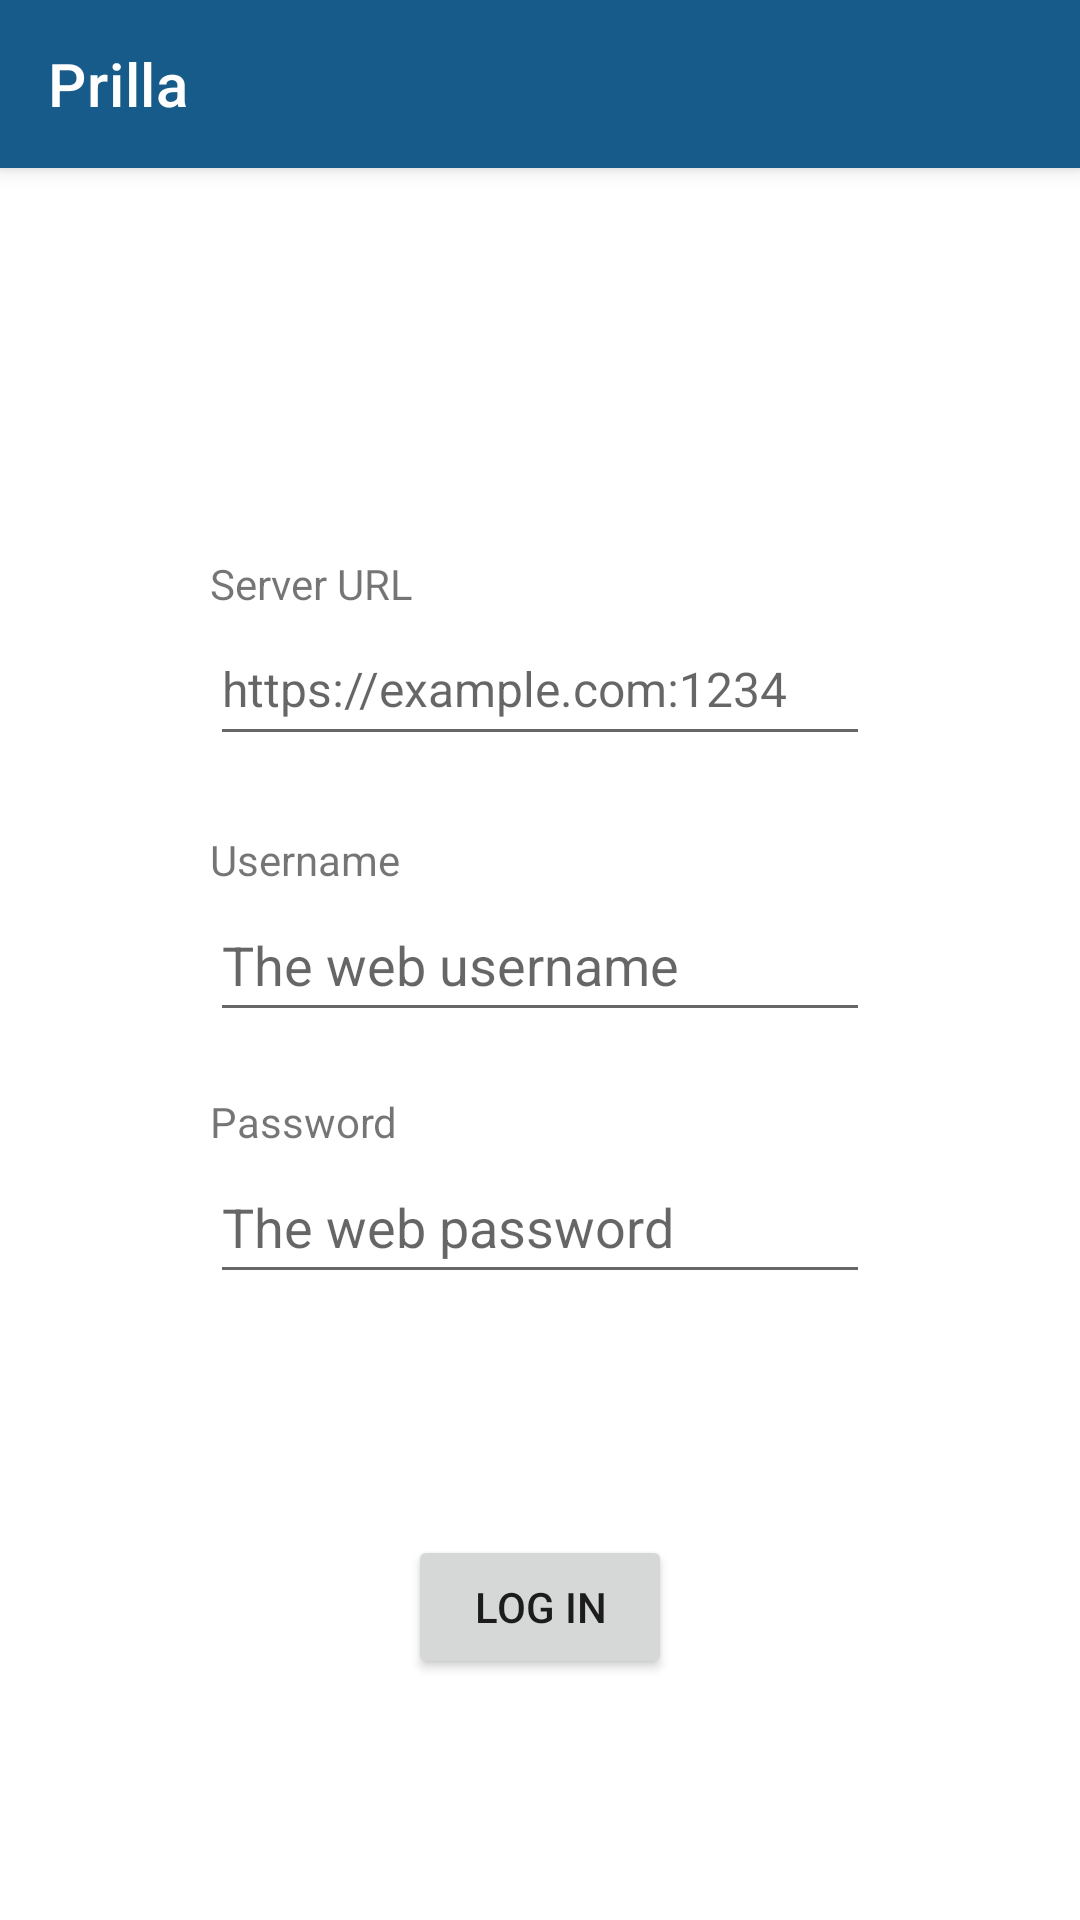

Write the Android layout XML for this screen, with the resource values it uses.
<!-- AndroidManifest.xml: application theme Theme.Prilla -->
<!-- res/layout/activity_login.xml -->
<?xml version="1.0" encoding="utf-8"?>
<androidx.coordinatorlayout.widget.CoordinatorLayout xmlns:app="http://schemas.android.com/apk/res-auto"
    android:id="@+id/coordinatorLayout"
    xmlns:tools="http://schemas.android.com/tools"
    xmlns:android="http://schemas.android.com/apk/res/android"
    tools:context=".view.main.implementation.MainActivity"
    android:layout_width="match_parent"
    android:layout_height="match_parent">

    <com.google.android.material.appbar.AppBarLayout
        android:id="@+id/appBarLayout"
        android:layout_width="match_parent"
        android:layout_height="wrap_content"
        >

        <androidx.appcompat.widget.Toolbar
            android:layout_width="match_parent"
            android:layout_height="?attr/actionBarSize"
            android:background="?attr/colorPrimary"
            app:titleTextColor="?attr/colorOnPrimary"
            app:title="@string/app_name">

        </androidx.appcompat.widget.Toolbar>

    </com.google.android.material.appbar.AppBarLayout>

    <androidx.constraintlayout.widget.ConstraintLayout
        android:layout_width="match_parent"
        android:layout_height="match_parent">

        <Button
            android:id="@+id/loginButton"
            android:layout_width="wrap_content"
            android:layout_height="wrap_content"
            android:text="@string/login_button_text"
            app:layout_constraintBottom_toBottomOf="parent"
            app:layout_constraintEnd_toEndOf="parent"
            app:layout_constraintStart_toStartOf="parent"
            app:layout_constraintTop_toBottomOf="@+id/passwordField" />

        <TextView
            android:id="@+id/passwordLabel"
            android:layout_width="wrap_content"
            android:layout_height="wrap_content"
            android:text="@string/password_label"
            app:layout_constraintBottom_toTopOf="@+id/passwordField"
            app:layout_constraintStart_toStartOf="@+id/passwordField" />

        <TextView
            android:id="@+id/usernameLabel"
            android:layout_width="wrap_content"
            android:layout_height="wrap_content"
            android:text="@string/username_label"
            app:layout_constraintBottom_toTopOf="@+id/usernameField"
            app:layout_constraintStart_toStartOf="@+id/usernameField" />

        <TextView
            android:id="@+id/serverLabel"
            android:layout_width="wrap_content"
            android:layout_height="wrap_content"
            android:text="@string/server_label"
            app:layout_constraintBottom_toTopOf="@+id/serverField"
            app:layout_constraintStart_toStartOf="@+id/serverField" />

        <EditText
            android:id="@+id/usernameField"
            android:layout_width="220dp"
            android:layout_height="48dp"
            android:autofillHints=""
            android:ems="10"
            android:hint="@string/username_hint"
            android:inputType="textPersonName"
            app:layout_constraintBottom_toBottomOf="parent"
            app:layout_constraintEnd_toEndOf="parent"
            app:layout_constraintHorizontal_bias="0.5"
            app:layout_constraintStart_toEndOf="@+id/usernameLabel"
            app:layout_constraintStart_toStartOf="parent"
            app:layout_constraintTop_toTopOf="parent" />

        <EditText
            android:id="@+id/passwordField"
            android:layout_width="220dp"
            android:layout_height="48dp"
            android:layout_marginTop="128dp"
            android:autofillHints=""
            android:ems="10"
            android:hint="@string/password_hint"
            android:inputType="textPassword"
            app:layout_constraintBottom_toBottomOf="parent"
            app:layout_constraintEnd_toEndOf="parent"
            app:layout_constraintStart_toStartOf="parent"
            app:layout_constraintTop_toTopOf="parent"
            app:layout_constraintVertical_bias="0.55" />

        <ProgressBar
            android:id="@+id/loginProgressBar"
            style="?android:attr/progressBarStyle"
            android:layout_width="wrap_content"
            android:layout_height="wrap_content"
            android:visibility="gone"
            app:layout_constraintBottom_toBottomOf="parent"
            app:layout_constraintEnd_toEndOf="parent"
            app:layout_constraintStart_toStartOf="parent"
            app:layout_constraintTop_toBottomOf="@+id/passwordField" />

        <EditText
            android:id="@+id/serverField"
            android:layout_width="220dp"
            android:layout_height="48dp"
            android:layout_marginBottom="184dp"
            android:ems="10"
            android:hint="@string/server_hint"
            android:importantForAutofill="no"
            android:inputType="textPersonName"
            android:textSize="16sp"
            app:layout_constraintBottom_toBottomOf="parent"
            app:layout_constraintEnd_toEndOf="parent"
            app:layout_constraintStart_toStartOf="parent"
            app:layout_constraintTop_toTopOf="parent" />

    </androidx.constraintlayout.widget.ConstraintLayout>

</androidx.coordinatorlayout.widget.CoordinatorLayout>
<!-- resources referenced by this layout -->
<resources>
  <string name="app_name">Prilla</string>
  <string name="login_button_text">Log in</string>
  <string name="password_hint">The web password</string>
  <string name="password_label">Password</string>
  <string name="server_hint">https://example.com:1234</string>
  <string name="server_label">Server URL</string>
  <string name="username_hint">The web username</string>
  <string name="username_label">Username</string>
  <style name="Theme.Prilla" parent="Theme.MaterialComponents.DayNight.NoActionBar">
          
          <item name="colorPrimary">@color/blue</item>
          <item name="colorPrimaryVariant">@color/blueLight</item>
          <item name="colorOnPrimary">@color/white</item>
          
          <item name="colorSecondary">@color/green</item>
          <item name="colorSecondaryVariant">@color/greenLight</item>
          <item name="colorOnSecondary">@color/black</item>
          
          <item name="android:statusBarColor">?attr/colorPrimaryVariant</item>
          
      </style>
  <color name="blue">#165b89</color>
  <color name="blueLight">#4f85a8</color>
  <color name="white">#FFFFFFFF</color>
  <color name="green">#70a288</color>
  <color name="greenLight">#a0d3b8</color>
  <color name="black">#FF000000</color>
</resources>
